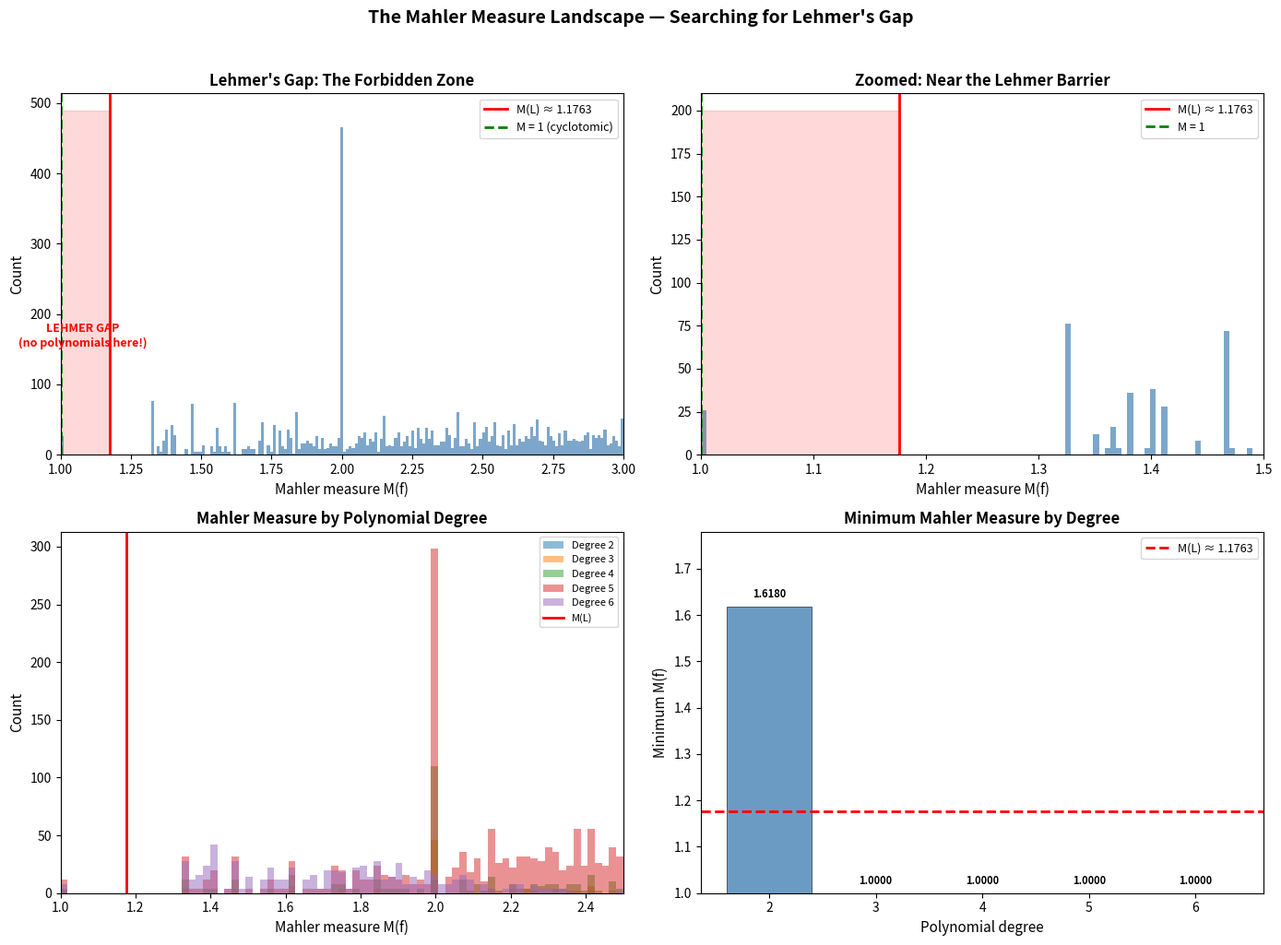

This figure's Python source:
"""
Visualization: The Mahler Measure Landscape

Illustrates the distribution of Mahler measures across polynomial families,
revealing Lehmer's gap — the mysterious void between M = 1 (cyclotomic) and
M ≈ 1.176 (Lehmer's polynomial). This visualization makes visible the
conjectured universal lower bound on arithmetic-dynamical complexity.

The histogram shows that no non-cyclotomic monic integer polynomial has been
found with Mahler measure in the gap (1, 1.176...), despite exhaustive search.
"""

import numpy as np
import matplotlib
matplotlib.use('Agg')
import matplotlib.pyplot as plt
from itertools import product as cart_product

def polynomial_roots(coeffs):
    return np.roots(list(reversed(coeffs)))

def mahler_measure(coeffs):
    if len(coeffs) <= 1:
        return abs(coeffs[0]) if coeffs else 0.0
    roots = polynomial_roots(coeffs)
    return float(abs(coeffs[-1]) * np.prod([max(1.0, abs(r)) for r in roots]))

def is_cyclotomic_like(coeffs, tol=1e-8):
    if len(coeffs) <= 1:
        return True
    roots = polynomial_roots(coeffs)
    return all(abs(abs(r) - 1.0) < tol for r in roots)

# Collect Mahler measures for degree 2-6 monic polynomials
print("Computing Mahler measures for polynomial families...")
all_measures = []
degrees_data = {}

for degree in [2, 3, 4, 5, 6]:
    measures = []
    coeff_bound = 3 if degree <= 3 else (2 if degree <= 5 else 1)
    
    for lower in cart_product(range(-coeff_bound, coeff_bound+1), repeat=degree):
        coeffs = list(lower) + [1]
        if all(c == 0 for c in coeffs[:-1]):
            continue
        M = mahler_measure(coeffs)
        if M > 1.0 + 1e-10 and not is_cyclotomic_like(coeffs):
            measures.append(M)
            all_measures.append(M)
    
    degrees_data[degree] = measures
    print(f"  Degree {degree}: {len(measures)} non-cyclotomic polynomials")

# Lehmer's Mahler measure
LEHMER_M = 1.17628081825991

fig, axes = plt.subplots(2, 2, figsize=(14, 10))

# --- Panel 1: Histogram of all Mahler measures ---
ax = axes[0, 0]
bins = np.linspace(1.0, 3.0, 200)
ax.hist(all_measures, bins=bins, color='steelblue', alpha=0.7, edgecolor='none')
ax.axvline(x=LEHMER_M, color='red', linewidth=2, linestyle='-', label=f"M(L) ≈ {LEHMER_M:.4f}")
ax.axvline(x=1.0, color='green', linewidth=2, linestyle='--', label='M = 1 (cyclotomic)')
ax.fill_betweenx([0, ax.get_ylim()[1] if ax.get_ylim()[1] > 0 else 100], 
                  1.0, LEHMER_M, alpha=0.15, color='red')
ax.set_xlabel('Mahler measure M(f)', fontsize=11)
ax.set_ylabel('Count', fontsize=11)
ax.set_title("Lehmer's Gap: The Forbidden Zone", fontsize=12, fontweight='bold')
ax.legend(fontsize=9)
ax.set_xlim(1.0, 3.0)
ax.annotate('LEHMER GAP\n(no polynomials here!)', xy=(1.08, 0), fontsize=9,
            color='red', fontweight='bold', ha='center',
            xytext=(1.08, ax.get_ylim()[1]*0.3 if ax.get_ylim()[1] > 0 else 30))

# --- Panel 2: Zoom into the gap region ---
ax = axes[0, 1]
near_lehmer = [m for m in all_measures if 1.0 < m < 1.5]
bins2 = np.linspace(1.0, 1.5, 100)
ax.hist(near_lehmer, bins=bins2, color='steelblue', alpha=0.7, edgecolor='none')
ax.axvline(x=LEHMER_M, color='red', linewidth=2, linestyle='-', label=f"M(L) ≈ {LEHMER_M:.4f}")
ax.axvline(x=1.0, color='green', linewidth=2, linestyle='--', label='M = 1')
ax.fill_betweenx([0, 200], 1.0, LEHMER_M, alpha=0.15, color='red')
ax.set_xlabel('Mahler measure M(f)', fontsize=11)
ax.set_ylabel('Count', fontsize=11)
ax.set_title('Zoomed: Near the Lehmer Barrier', fontsize=12, fontweight='bold')
ax.legend(fontsize=9)
ax.set_xlim(1.0, 1.5)

# --- Panel 3: By degree ---
ax = axes[1, 0]
for degree, measures in sorted(degrees_data.items()):
    if measures:
        bins3 = np.linspace(1.0, 2.5, 80)
        ax.hist(measures, bins=bins3, alpha=0.5, label=f'Degree {degree}')
ax.axvline(x=LEHMER_M, color='red', linewidth=2, linestyle='-', label=f'M(L)')
ax.set_xlabel('Mahler measure M(f)', fontsize=11)
ax.set_ylabel('Count', fontsize=11)
ax.set_title('Mahler Measure by Polynomial Degree', fontsize=12, fontweight='bold')
ax.legend(fontsize=8)
ax.set_xlim(1.0, 2.5)

# --- Panel 4: Minimum Mahler measure by degree ---
ax = axes[1, 1]
min_measures = {}
for degree, measures in degrees_data.items():
    if measures:
        min_measures[degree] = min(measures)

degs = sorted(min_measures.keys())
mins = [min_measures[d] for d in degs]
ax.bar(degs, mins, color='steelblue', alpha=0.8, edgecolor='black', linewidth=0.5)
ax.axhline(y=LEHMER_M, color='red', linewidth=2, linestyle='--', label=f'M(L) ≈ {LEHMER_M:.4f}')
ax.set_xlabel('Polynomial degree', fontsize=11)
ax.set_ylabel('Minimum M(f)', fontsize=11)
ax.set_title('Minimum Mahler Measure by Degree', fontsize=12, fontweight='bold')
ax.legend(fontsize=9)
ax.set_ylim(1.0, max(mins) * 1.1 if mins else 2.0)

for d, m in zip(degs, mins):
    ax.annotate(f'{m:.4f}', xy=(d, m), xytext=(d, m + 0.02),
                ha='center', fontsize=8, fontweight='bold')

plt.suptitle("The Mahler Measure Landscape — Searching for Lehmer's Gap",
             fontsize=14, fontweight='bold', y=1.02)
plt.tight_layout()
plt.savefig('viz_mahler_landscape.png', dpi=150, bbox_inches='tight')
print("Saved viz_mahler_landscape.png")
